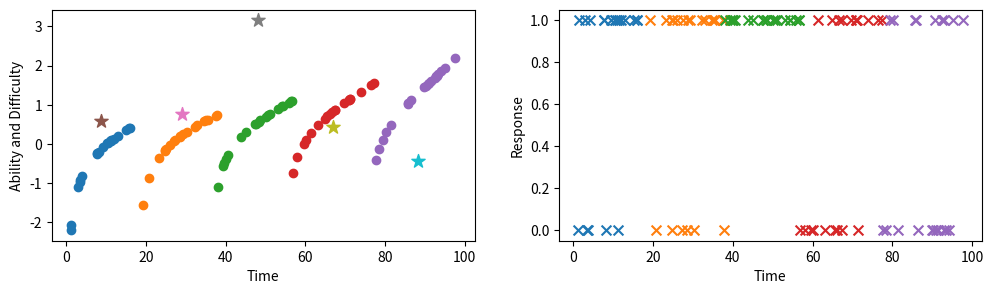

Write the Python code that produced this figure.
import numpy as np
import matplotlib.pyplot as plt

# Define the synthetic function parameters
def log_function(x, a, b, c):
    """Logarithmic function with parameters a, b, and c."""
    return a * np.log(b * x + c)

# inverse sigmoid function
def inverse_sigmoid(x):
    return np.log(x / (1 - x))

# Define the function and groups
def synthetic_function_with_start_and_saturation(X, group_indices, params, S_values, Start_values):
    """
    Synthetic function with group-specific starting points and saturation levels.
    Args:
    - X: Input time values.
    - group_indices: Array indicating the group for each element of X.
    - params: List of parameter tuples (a, b, c) for each group.
    - S_values: List of saturation levels for each group.
    - Start_values: List of starting points for each group.
    Returns:
    - Outputs of the synthetic function.
    """
    output = np.zeros_like(X, dtype=float)
    for group, (a, b, c) in enumerate(params):
        mask = group_indices == (group + 1)  # Group is 1-based

        X_input = X[mask]

        # restart the input values at
        X_input = X_input - X_input.min()

        raw_output = log_function(X_input, a, b, c)
        # Scale and shift the group output to start at Start_values[group] and saturate at S_values[group]
        group_min = np.min(raw_output)
        group_max = np.max(raw_output)
        scaled_output = (raw_output - group_min) / (group_max - group_min)
        output[mask] = Start_values[group] + (S_values[group] - Start_values[group]) * scaled_output
    return output

# Generate sample data
N = 100  # Total number of points
K = 5    # Number of groups
X = np.linspace(1, 100, N*10)

# make X irregularly spaced
X = np.random.choice(X, N, replace=False)

# sort X
X = np.sort(X)

# Assign groups
group_sizes = [N // K] * K  # Equal group sizes
group_sizes[-1] += N % K   # Add remainder to the last group
group_indices = np.concatenate([np.full(size, i + 1) for i, size in enumerate(group_sizes)])

# Parameters for each group (a, b, c), saturation levels, and starting points
params_faster_saturation_adjusted = [
    (1.0, 0.5, 1.0) for _ in range(K)
]
S_values = np.linspace(0.6, 0.9, K) # Saturation levels for groups
Start_values = np.linspace(0.1, 0.4, K) # Starting points for groups

# Compute the synthetic function with starting points and saturation levels
Y_start_saturation = synthetic_function_with_start_and_saturation(
    X, group_indices, params_faster_saturation_adjusted, S_values, Start_values
)

# inverse sigmoid transform of the Y values
Y_start_saturation = inverse_sigmoid(Y_start_saturation)

# for each group, create the difficulty of the question by sample randomly from a standard normal
difficulty_before_broadcast = np.random.normal(0, 1, K)
# broadcast the difficulty to the Y_start_saturation
difficulty = np.repeat(difficulty_before_broadcast, group_sizes)

logit = (difficulty + Y_start_saturation)
logit = 1 / (1 + np.exp(-logit))

# response is bernouli with probability of success = logit
response = np.random.binomial(1, logit)

fig, ax = plt.subplots(1, 2, figsize=(12, 3))

for group in range(1, K + 1):
    mask = group_indices == group
    ax[0].scatter(
        X[mask], Y_start_saturation[mask], 
        label=f'Group {group} (Start: {Start_values[group - 1]}, Saturation: {S_values[group - 1]})'
    )

# plot the difficulty in the middle of each group
for group in range(1, K + 1):
    mask = group_indices == group
    # middle x value of the group
    x = X[mask].mean()
    # y is the difficulty of the group before broadcasting
    ax[0].scatter(x, difficulty_before_broadcast[group - 1], marker='*', s=100)

ax[0].set_ylabel("Ability and Difficulty")
ax[0].set_xlabel("Time")

# plot the response pattern 
for group in range(1, K + 1):
    mask = group_indices == group
    ax[1].scatter(X[mask], response[mask], marker='x', s=50)
    # laber the y axis to be "Response"
    ax[1].set_ylabel("Response")
    ax[1].set_xlabel("Time")

plt.savefig("synthetic_function_problem_solver.png", dpi=300, bbox_inches='tight')
plt.close()
